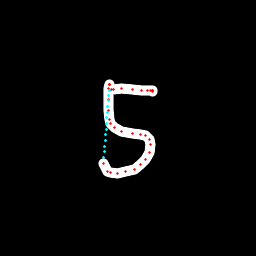

The table this chart was drawn from, first rows:
x, y, hover, eod
109.6, 84.24, 0.0, 0.0
109.2, 84.48, 0.0, 0.0
109.1, 84.47, 0.0, 0.0
109.2, 84.99, 0.0, 0.0
108.9, 88, 0.0, 0.0
108.9, 99.89, 0.0, 0.0
108.7, 110.5, 0.0, 0.0
109.6, 119.4, 0.0, 0.0
110.8, 123.8, 0.0, 0.0
114.6, 128, 0.0, 0.0
121.3, 131.2, 0.0, 0.0
132.5, 133.2, 0.0, 0.0
140.1, 134.4, 0.0, 0.0
145.5, 135.9, 0.0, 0.0
149.1, 139.2, 0.0, 0.0
150.6, 144.9, 0.0, 0.0
149.8, 152.3, 0.0, 0.0
145.6, 159.3, 0.0, 0.0
140.6, 164.6, 0.0, 0.0
134.8, 169, 0.0, 0.0
125.7, 171.7, 0.0, 0.0
117.2, 173.3, 0.0, 0.0
110.9, 172.8, 0.0, 0.0
107, 171.2, 0.0, 0.0
103.9, 163.6, 0.0, 0.0
104, 157.5, 1.0, 0.0
104.4, 151.8, 1.0, 0.0
104.8, 146.2, 1.0, 0.0
105.2, 140.5, 1.0, 0.0
105.6, 134.8, 1.0, 0.0
106.1, 129.1, 1.0, 0.0
106.5, 123.4, 1.0, 0.0
106.9, 117.7, 1.0, 0.0
107.3, 112, 1.0, 0.0
107.7, 106.3, 1.0, 0.0
108.1, 100.6, 1.0, 0.0
108.6, 95.1, 1.0, 0.0
109.4, 90.51, 1.0, 0.0
111.7, 89.87, 0.0, 0.0
114, 89.25, 0.0, 0.0
121.1, 88.89, 0.0, 0.0
132.6, 89.93, 0.0, 0.0
141.2, 90.34, 0.0, 0.0
147.7, 90.17, 0.0, 0.0
150.7, 90.19, 0.0, 0.0
152.3, 90.15, 0.0, 0.0
152.5, 90.96, 0.0, 0.0
152.7, 91.68, 0.0, 1.0
